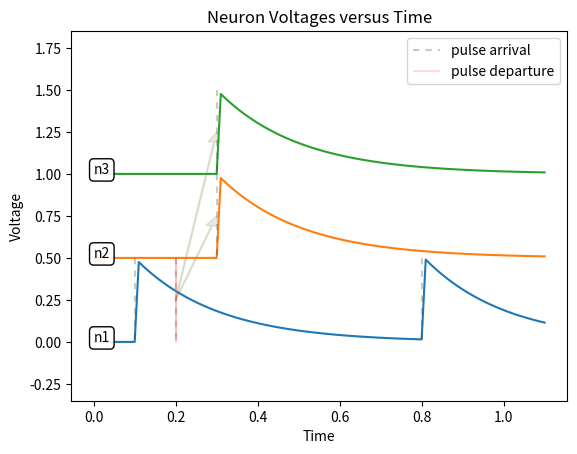

Source code (Python):
'''
a spike is a signal sent from one neuron to another.
the signal departs at a given time and arrives at a later time.
'''
class Spike:
    def __init__(s, orig, dest, time_depr, time_arvl):
        s.orig = orig
        s.dest = dest
        s.time_depr = time_depr
        s.time_arvl = time_arvl

    def __repr__(self):
        return 'spike from {}({:.2f}) to {}({:.2f})'.format(
            self.orig, self.time_depr,
            self.dest, self.time_arvl,
        )

'''
a neuron is a unit with its internal state known as voltage.
voltage will change when spikes come in and/or out.
voltage will change on itself over time according to a predetermined rule.
'''

e = 2.71828182845904590
tao = 0.2 # abitary. larger = slower decay

ncounter = 0
ndict = {}

def get_name_for_neuron(neuron):
    s = 'n'+str(ncounter)
    ncounter+=1
    ndict[s] = neuron
    return s

class Neuron:
    def __init__(s, targets, t, v, name):
        s.targets = targets
        s.t = t
        s.v = v

        if name is None:
            s.name = get_name_for_neuron(s)
        else:
            if name in ndict:
                raise 'name already used'
            else:
                s.name = name
                ndict[name] = s

    def __repr__(self):
        return 'Neuron "{}"'.format('' if self.name is None else self.name)

    # spikes for all downstream targets
    def generate_spikes(self, nowt):
        if self.targets is None:
            print(self, 'no target to send to')
            spikes = ()
        else:
            spikes = tuple((Spike(self, target, nowt, nowt + 0.1)
            for target in self.targets))
        return spikes

    # voltage function over time
    def vf(self, v0, t0, t1):
        assert t1 >= t0
        dt = t1 - t0

        # voltage decreases over time
        v1 = v0 * e ** (-dt / tao)
        return v1

    # voltage at given time
    def vt(self, t1):
        return self.vf(self.v, self.t, t1)

    def recv_spike(self, t):
        newt = t
        newv = self.vt(newt)

        # voltage increases when spikes hit
        newv += 0.5

        # send out spikes if voltage exceed a given threshold
        if newv > 0.7:
            spikes = self.generate_spikes(newt)

            # reset the neuron's voltage to half if spikes are sent.
            newv -= 0.5
        else:
            spikes = ()

        # set new state for the neuron.
        self.t = newt
        self.v = newv

        return spikes

def simulate(neurons, spikes, t_max=0, resolution=None, t_extend=0.3):

    neurons = tuple(neurons)
    q = list(spikes)
    q.sort(key=lambda s:s.time_arvl)

    t = 0

    histq = []
    histv = []

    samplecounter = 0

    def print_neuron_voltages_at_time(t):
        print('({:.2f}) '.format(t) + \
        ' '.join([
            '{}:{:.2f}V'.format(n.name,n.vt(t))
            for n in neurons
        ]))

    def log_neuron_voltages_at_time(t):
        histv.append((t, tuple((n.vt(t) for n in neurons))))

    print_neuron_voltages_at_time = log_neuron_voltages_at_time

    def incr_samplecounter_and_eval_until(f, t_end):
        nonlocal samplecounter
        while 1:
            sample_t = samplecounter * resolution
            if sample_t > t_end:
                break
            else:
                f(sample_t)
                samplecounter+=1

    while 1:
        if len(q)==0:
            # no more spikes to send from queue

            # simulate a bit more past the last spike.
            if resolution is not None:
                incr_samplecounter_and_eval_until(
                    print_neuron_voltages_at_time,
                    t + t_extend,
                )
            break

        else:
            # queue is not empty

            cs = curr_spike = q.pop(0)
            new_t = cs.time_arvl

            if resolution is not None:
                incr_samplecounter_and_eval_until(
                    print_neuron_voltages_at_time,
                    new_t,
                )

            print(cs)

            new_spikes = cs.dest.recv_spike(new_t) # may generate new spike(s)

            if new_spikes is None:
                pass
            else:
                for s in new_spikes: # add generated spike(s) into queue
                    q.append(s)
                q.sort(key=lambda s:s.time_arvl)

            histq.append(cs) # add current spike into history.

            if t_max != 0:
                if new_t >= t_max:
                    break

            t = new_t

    return histq, histv

def default_neuron(targets=(), name=None):
    return Neuron(targets=targets, t=0, v=0, name=name)

def default_spike(target, t):
    return Spike(orig=None, dest=target,
        time_arvl=t, time_depr=t)

dn = default_neuron
ds = default_spike

n2 = dn((), 'n2')
n3 = dn((), 'n3')
n1 = dn((n2,n3), 'n1')

neurons = (n1, n2, n3)
spikes = (
    ds(n1,0.1),
    ds(n1,0.2),
    ds(n1,0.8),
)

histq, histv = simulate(
    neurons=neurons,
    spikes=spikes,
    resolution=0.01,
)

def plot(neurons, histq, histv):
    assert len(histv)>0
    nneurons = len(neurons)

    rndict = {} # reverse neuron dictionary.
    # find index given identity of neuron.

    for i in range(nneurons):
        rndict[neurons[i]] = i

    import matplotlib

    from sys import platform as _platform
    if _platform == "darwin":
        # MAC OS X
        matplotlib.use('qt5Agg')
        # avoid using cocoa or TK backend, since they require using a framework build.
        # conda install pyqt

    from matplotlib import pyplot as plt

    xs = []
    ys = [[] for i in range(nneurons)]
    rowheight = .5

    def getycoord(i): return i * rowheight

    # voltage-time data processing
    for h in histv:
        xs.append(h[0])
        for i in range(nneurons):
            ys[i].append(h[1][i] + getycoord(i))
            # add an offset to each line

    fig, ax = plt.subplots()

    # voltage-time plot and label for the neurons
    for i in range(nneurons):
        ax.plot(xs, ys[i])
        ax.text(xs[0], ys[i][0],
            s = neurons[i].name,
            # size=50,
            bbox=dict(
                boxstyle="round",
                # ec=(1., 0.5, 0.5),
                fc=(1, 1, 1, 0.9),
            )
        )

    # count spikes to draw
    arrival_spikes = [[] for i in range(nneurons)]
    departure_spikes = [[] for i in range(nneurons)]

    for spike in histq:
        tarr = spike.time_arvl
        tdpr = spike.time_depr

        dest_i = rndict[spike.dest]
        arrival_spikes[dest_i].append(tarr)

        if spike.orig is not None: # pulse is between neurons
            orig_i = rndict[spike.orig]
            departure_spikes[orig_i].append(tdpr)

            # arrow between pair of spikes
            ax.arrow(
                x = tdpr,
                y = getycoord(orig_i + rowheight),
                dx = tarr-tdpr,
                dy = getycoord(dest_i) - getycoord(orig_i),
                width = 0.003,
                head_width = 0.03,
                head_length = 0.06,
                length_includes_head = True,
                color = (0.3,0.3,0,0.12),
                # linestyle = (0,(3,3)),
            )

    # now draw the spikes
    for i in range(nneurons):
        epd = {
            # 'positions' : departure_spikes[i],
            'orientation' : 'horizontal',
            'lineoffsets' : (i+.5) * rowheight,
            'linelengths' : rowheight,
            # 'colors' : (.1,.1,.8,.5),
            # 'linestyles' : 'dashed',
            # 'label' : 'pulse departure',
        }

        ax.eventplot(
            positions = arrival_spikes[i],
            colors = (.3,.3,.3,.3),
            # linestyles = 'dashed',
            linestyles = ((0,(3,3)),),
            label = 'pulse arrival' if i==0 else None,
            **epd,
        )
        ax.eventplot(
            positions = departure_spikes[i],
            colors = (1,.3,.3,.2),
            linestyles = 'solid',
            label = 'pulse departure' if i==0 else None,
            **epd,
        )


    ax.set_title('Neuron Voltages versus Time')
    ax.set_ylabel('Voltage')
    ax.set_xlabel('Time')

    ax.legend()
    plt.show()


# print(histq)
# print(histv)
plot(neurons, histq, histv)
